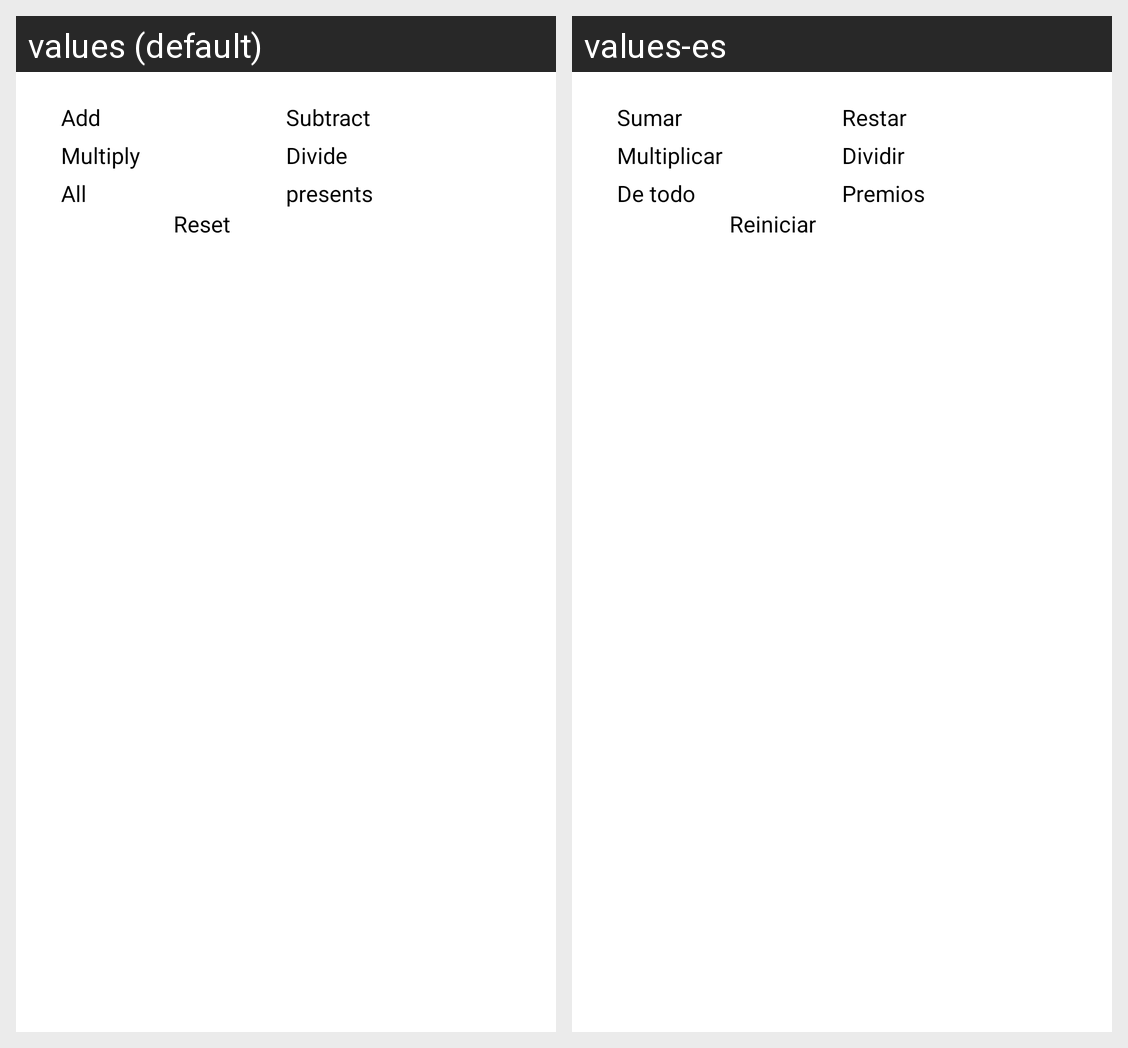

Locale-by-locale string values for the Android screen shown in this grid:
Android screen res/layout/main.xml rendered under 2 locales, left to right: values (default), values-es. Device: Nexus 5 (rendered at 1080×1920; each locale shown at half size, 540×960, under a caption strip naming it); theme Theme.Sherlock.Light.
Strings drawn on this screen, with the default value and each locale's value (text and hints the layout hard-codes, and strings that could not be matched under every locale, appear in the picture but are not listed):

sumas
  values: Add
  values-es: Sumar

restas
  values: Subtract
  values-es: Restar

multiplicaciones
  values: Multiply
  values-es: Multiplicar

divisiones
  values: Divide
  values-es: Dividir

todas_operaciones
  values: All
  values-es: De todo

premios
  values: presents
  values-es: Premios

reiniciar
  values: Reset
  values-es: Reiniciar
